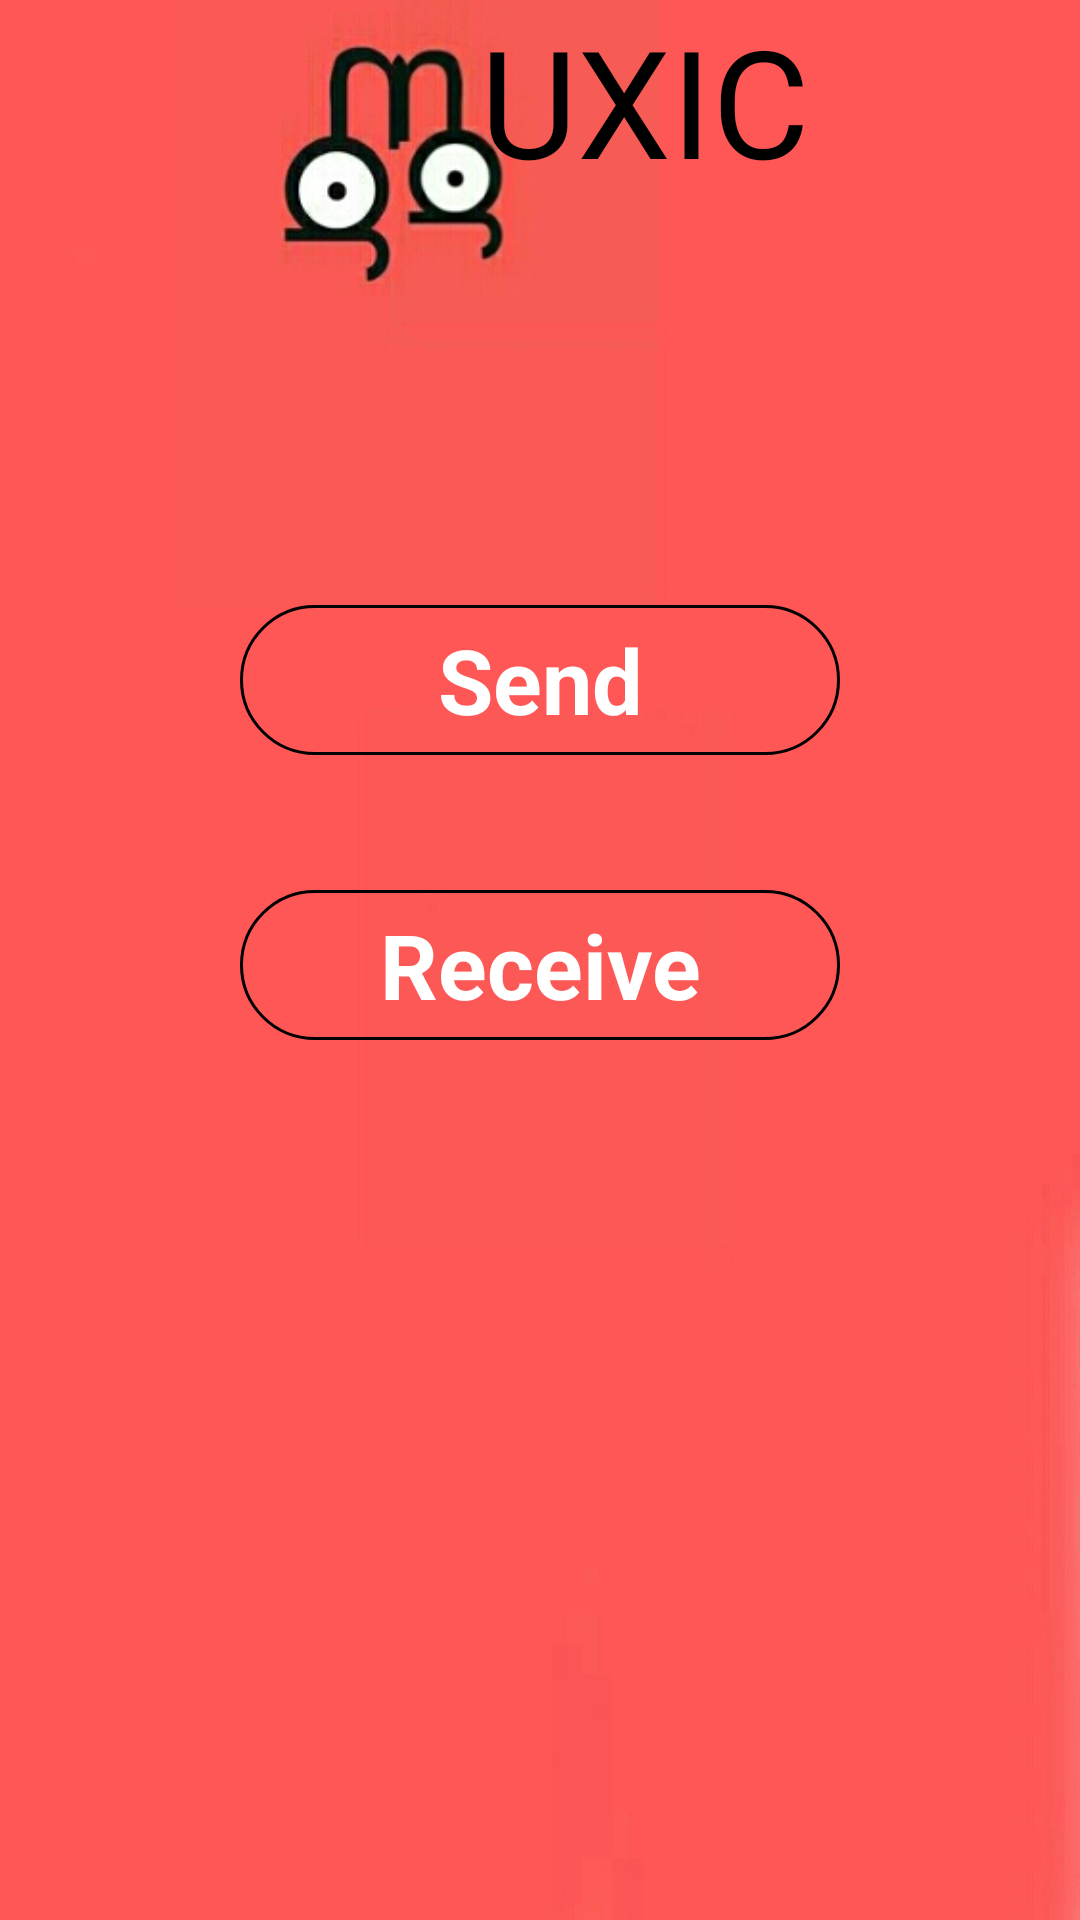

Layout XML and referenced resources for this Android screen:
<!-- AndroidManifest.xml: application theme AppTheme -->
<!-- res/layout/activity_main3.xml -->
<?xml version="1.0" encoding="utf-8"?>
    <LinearLayout xmlns:android="http://schemas.android.com/apk/res/android"
        xmlns:tools="http://schemas.android.com/tools"
        android:layout_width="match_parent"
        android:layout_height="match_parent"
        android:orientation="vertical"
    android:paddingLeft="16dp"
    android:paddingBottom="16dp"
    android:paddingRight="16dp"

    android:background="@drawable/pa"
        tools:context=".MainActivity3" >

    <TextView
        android:layout_width="wrap_content"
        android:layout_height="wrap_content"
        android:text="UXIC"
        android:textColor="#000000"
        android:layout_marginTop="0dp"
        android:layout_marginLeft="35dp"
        android:textSize="50dp"
        android:id="@+id/mux"
        android:layout_gravity="center_horizontal|center_vertical"/>


    <TextView
        android:layout_width="200dp"
        android:layout_height="50dp"
        android:layout_gravity="center_horizontal"
        android:id="@+id/mn"
        android:text="Send"
        android:textAlignment="center"
        android:gravity="center"
        android:clickable="true"
        android:textColor="@color/button_color"
        android:textSize="30dp"
        android:textStyle="bold"
        android:layout_marginTop="135dp"
        android:background="@drawable/bb"/>

    <TextView
        android:layout_width="200dp"
        android:layout_height="50dp"
        android:layout_gravity="center_horizontal"
        android:id="@+id/re"
        android:text="Receive"
        android:textAlignment="center"
        android:gravity="center"
        android:clickable="true"
        android:textSize="30dp"
        android:textStyle="bold"
        android:textColor="@color/button_color"
        android:layout_marginTop="45dp"
        android:background="@drawable/bb"/>


    </LinearLayout>
<!-- resources referenced by this layout -->
<resources>
  <!-- drawable bb (drawable) -->
  <?xml version="1.0" encoding="utf-8"?>
  <shape xmlns:android="http://schemas.android.com/apk/res/android"
      android:shape="rectangle">
      <stroke
          android:width="1dp"
          android:color="@android:color/black"/>
      <corners android:radius="50dp"/>
  
  </shape>
  <!-- drawable pa: jpg bitmap (drawable, 36971 bytes) -->
  <style name="AppTheme" parent="Theme.AppCompat.Light.NoActionBar">
          
          <item name="colorPrimary">@color/colorPrimary</item>
          <item name="colorPrimaryDark">#000000</item>
          <item name="colorAccent">@color/colorAccent</item>
          <item name="windowActionBar">false</item>
          <item name="windowNoTitle">true</item>
      </style>
  <color name="colorPrimary">#3F51B5</color>
  <color name="colorAccent">#ffffff</color>
</resources>
